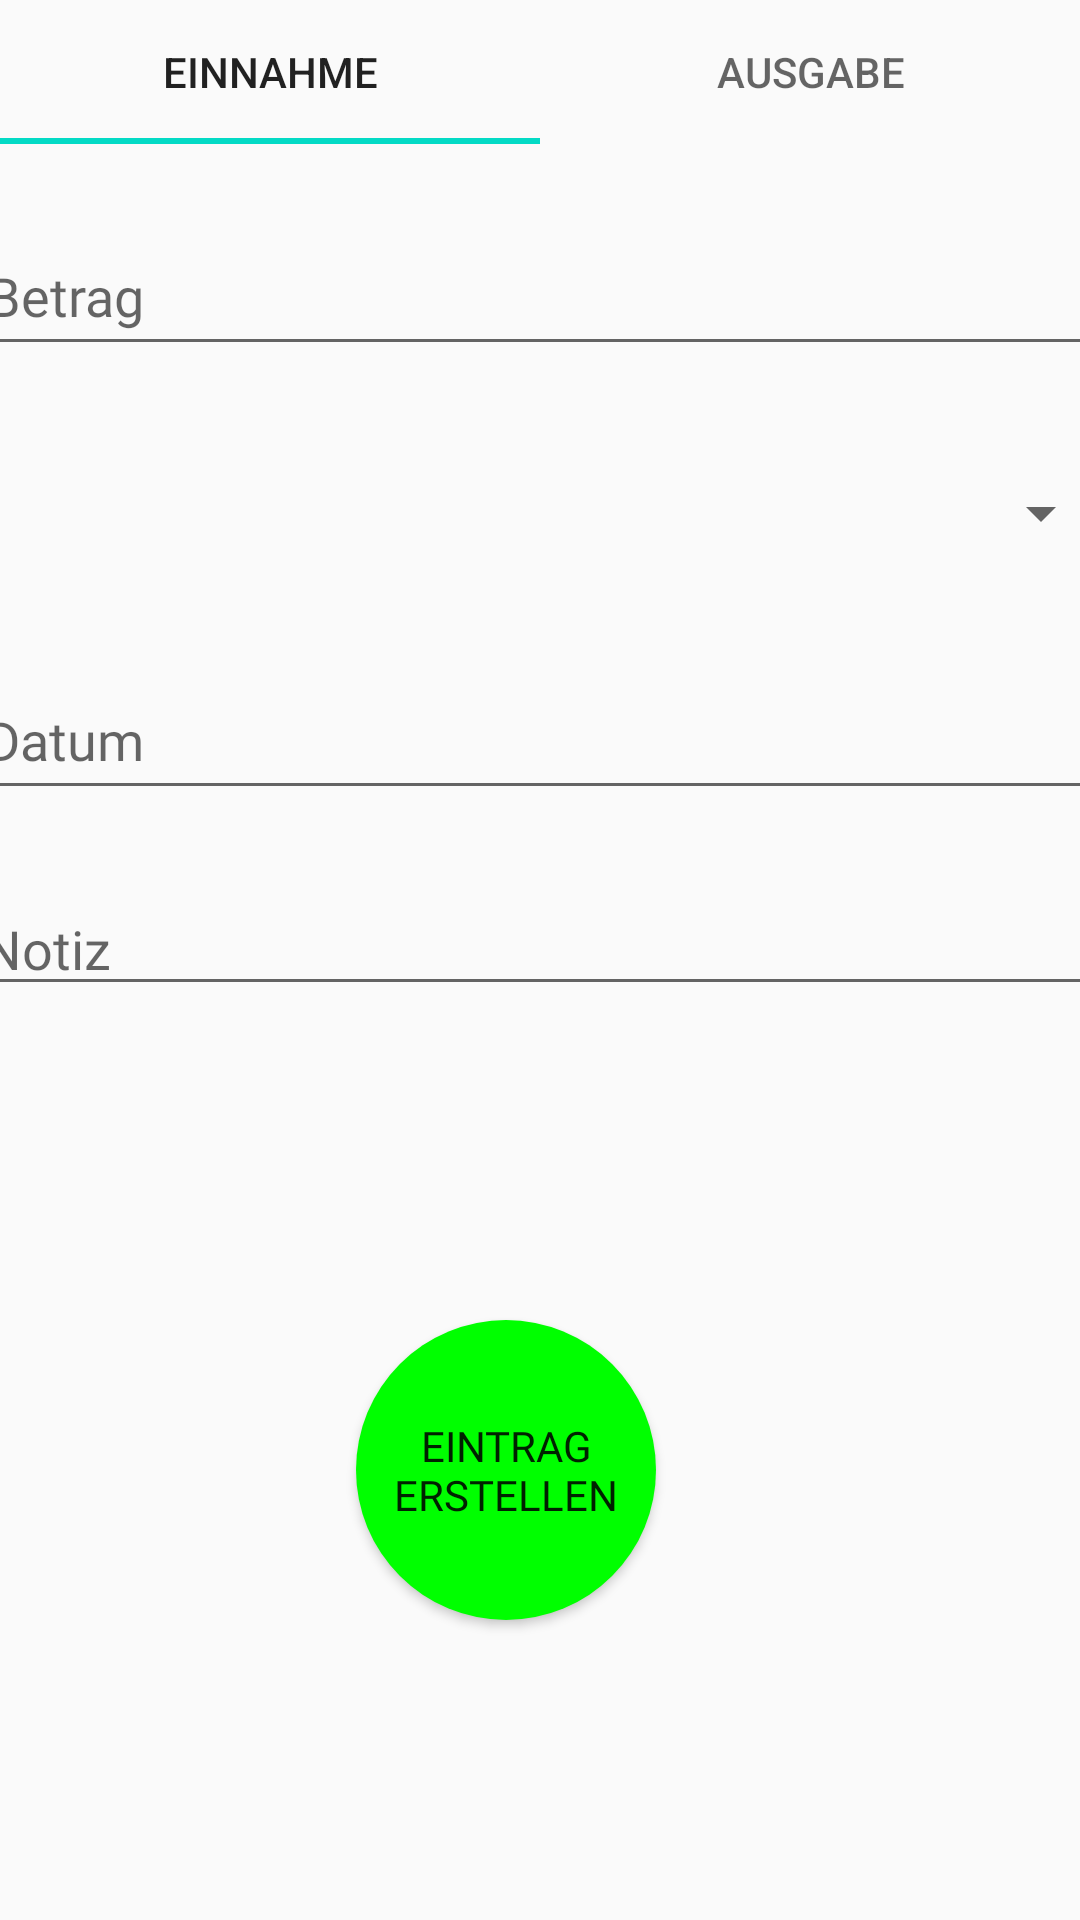

This screen was rendered from an Android layout file. Write that file and the resources it references.
<!-- AndroidManifest.xml: application theme AppTheme -->
<!-- res/layout/activity_add_entry.xml -->
<?xml version="1.0" encoding="utf-8"?>
<androidx.constraintlayout.widget.ConstraintLayout xmlns:android="http://schemas.android.com/apk/res/android"
    xmlns:app="http://schemas.android.com/apk/res-auto"
    xmlns:tools="http://schemas.android.com/tools"
    android:layout_width="match_parent"
    android:layout_height="match_parent"
    tools:context=".AddEntryActivity">

    <com.google.android.material.tabs.TabLayout
        android:id="@+id/tabLayout"
        android:layout_width="match_parent"
        android:layout_height="wrap_content">

        <com.google.android.material.tabs.TabItem
            android:layout_width="wrap_content"
            android:layout_height="wrap_content"
            android:text="@string/revenue"
            />

        <com.google.android.material.tabs.TabItem
            android:layout_width="wrap_content"
            android:layout_height="wrap_content"
            android:text="@string/expense" />

    </com.google.android.material.tabs.TabLayout>

    <EditText
        android:id="@+id/amount"
        android:layout_width="380dp"
        android:layout_height="50dp"
        android:layout_marginStart="8dp"
        android:layout_marginLeft="8dp"
        android:layout_marginTop="24dp"
        android:layout_marginEnd="8dp"
        android:layout_marginRight="8dp"
        android:ems="10"
        android:fontFamily="@font/courier_prime"
        android:hint="@string/amount_description"
        android:inputType="numberDecimal"
        app:layout_constraintEnd_toEndOf="parent"
        app:layout_constraintHorizontal_bias="0.466"
        app:layout_constraintStart_toStartOf="parent"
        app:layout_constraintTop_toBottomOf="@+id/tabLayout"
        tools:ignore="MissingConstraints" />

    <Spinner
        android:id="@+id/category"
        android:layout_width="380dp"
        android:layout_height="50dp"
        android:layout_marginTop="24dp"
        android:fontFamily="@font/courier_prime"
        app:layout_constraintEnd_toEndOf="parent"
        app:layout_constraintHorizontal_bias="0.483"
        app:layout_constraintStart_toStartOf="parent"
        app:layout_constraintTop_toBottomOf="@+id/amount"
        tools:ignore="MissingConstraints" />

    <EditText
        android:id="@+id/date"
        android:layout_width="380dp"
        android:layout_height="50dp"
        android:layout_marginTop="24dp"
        android:ems="10"
        android:fontFamily="@font/courier_prime"
        android:hint="@string/date_description"
        android:inputType="date"
        app:layout_constraintEnd_toEndOf="parent"
        app:layout_constraintHorizontal_bias="0.483"
        app:layout_constraintStart_toStartOf="parent"
        app:layout_constraintTop_toBottomOf="@+id/category"
        tools:ignore="MissingConstraints"
        android:focusableInTouchMode="false"
        android:clickable="true"
        />

    <EditText
        android:id="@+id/note"
        android:layout_width="380dp"
        android:layout_height="wrap_content"
        android:layout_marginTop="24dp"
        android:ems="10"
        android:fontFamily="@font/courier_prime"
        android:hint="@string/note_description"
        android:inputType="textPersonName"
        app:layout_constraintEnd_toEndOf="parent"
        app:layout_constraintHorizontal_bias="0.516"
        app:layout_constraintStart_toStartOf="parent"
        app:layout_constraintTop_toBottomOf="@+id/date"
        tools:ignore="MissingConstraints" />

    <Button
        android:id="@+id/btn_confirm"
        android:layout_width="100dp"
        android:layout_height="100dp"
        android:layout_marginBottom="100dp"
        android:background="@drawable/confirm_button"
        android:fontFamily="@font/courier_prime_bold"
        android:text="@string/btn_confirm_description"
        app:layout_constraintBottom_toBottomOf="parent"
        app:layout_constraintEnd_toEndOf="parent"
        app:layout_constraintHorizontal_bias="0.456"
        app:layout_constraintStart_toStartOf="parent"
        tools:ignore="MissingConstraints" />
</androidx.constraintlayout.widget.ConstraintLayout>
<!-- resources referenced by this layout -->
<resources>
  <!-- drawable confirm_button (drawable) -->
  <?xml version="1.0" encoding="utf-8"?>
  <shape xmlns:android="http://schemas.android.com/apk/res/android" android:shape="rectangle">
  
      <solid android:color="#00ff00"     />
  
      <corners android:radius="999dp" />
  </shape>
  <string name="amount_description">Betrag</string>
  <string name="btn_confirm_description">Eintrag erstellen</string>
  <string name="date_description">Datum</string>
  <string name="expense">Ausgabe</string>
  <string name="note_description">Notiz</string>
  <string name="revenue">Einnahme</string>
  <style name="AppTheme" parent="Theme.AppCompat.Light.DarkActionBar">
          
          <item name="colorPrimary">@color/colorPrimary</item>
          <item name="colorPrimaryDark">@color/colorPrimaryDark</item>
          <item name="colorAccent">@color/colorAccent</item>
          <item name="fontFamily">@font/courier_prime</item>
      </style>
  <color name="colorPrimary">#6200EE</color>
  <color name="colorPrimaryDark">#3700B3</color>
  <color name="colorAccent">#03DAC5</color>
</resources>
